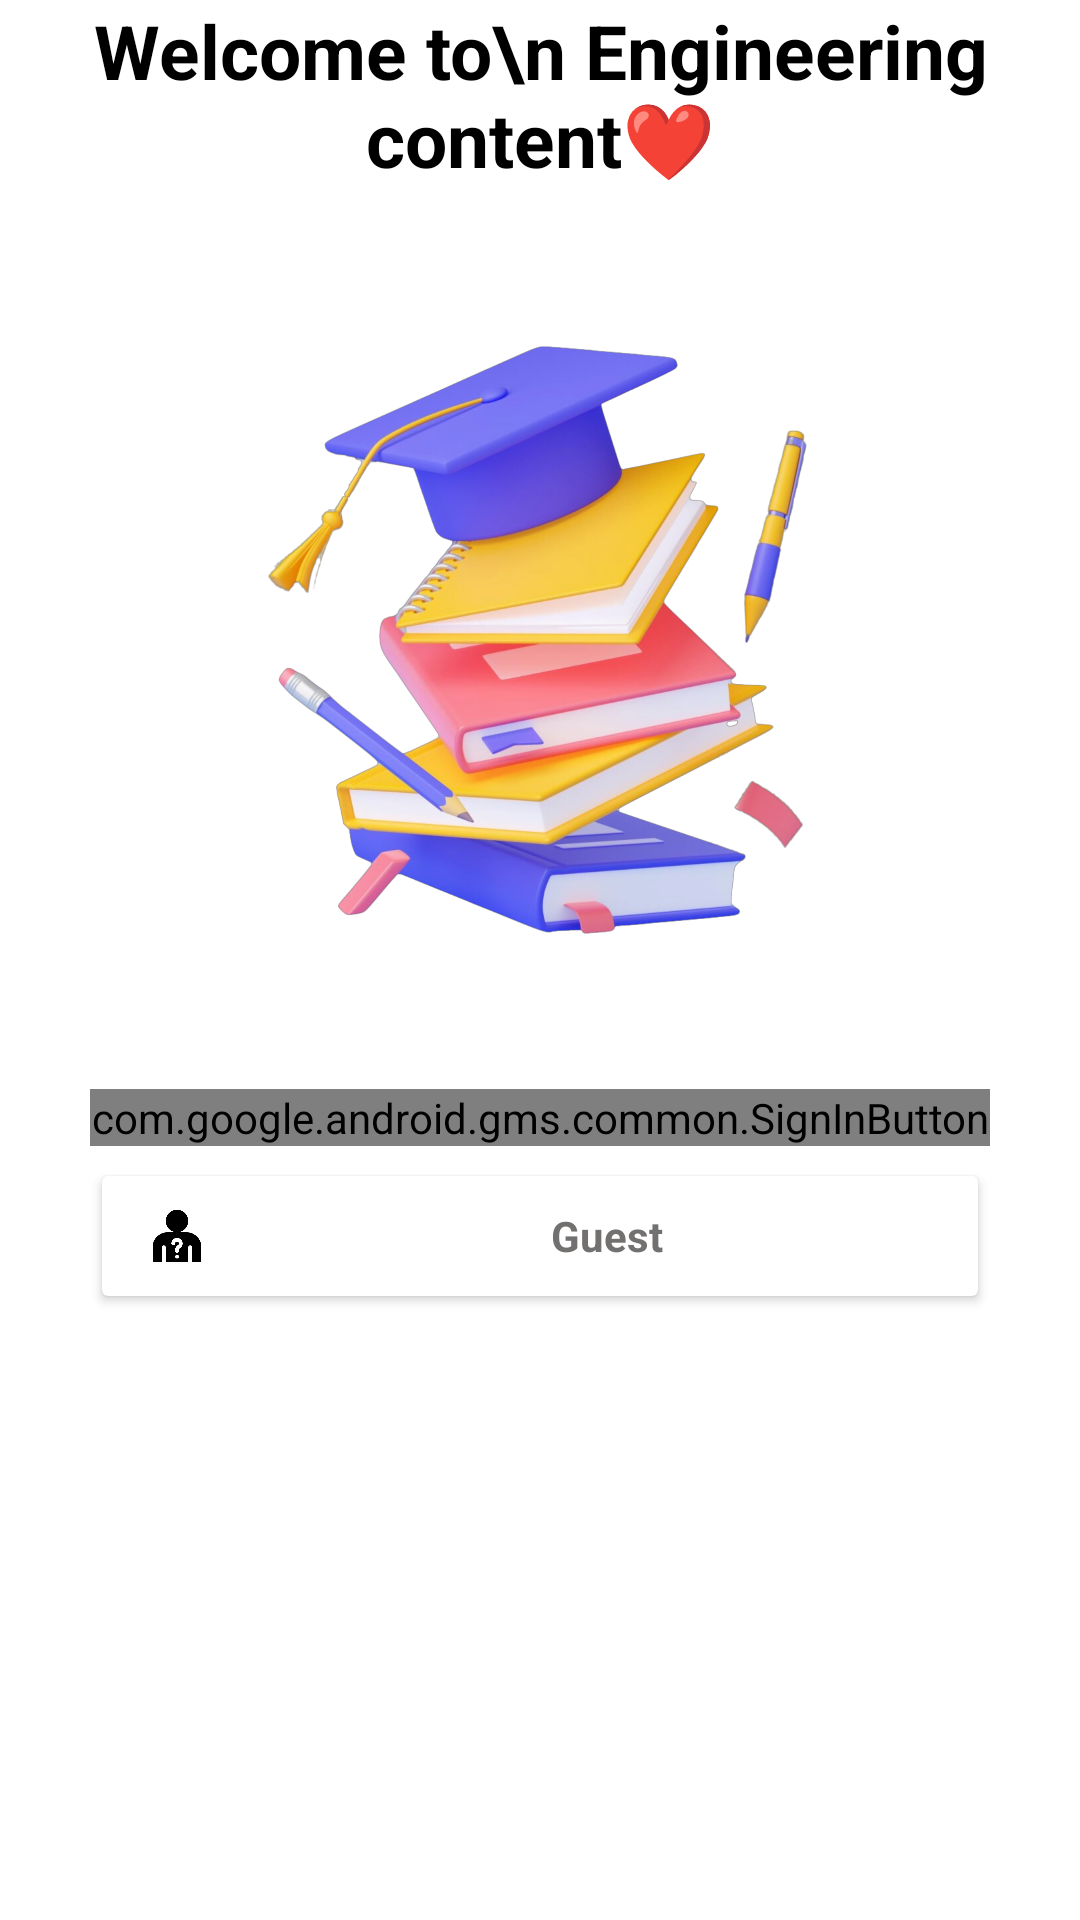

Android layout source for this screen:
<!-- AndroidManifest.xml: application theme Theme.EngineeringContent -->
<!-- res/layout/signin_auth.xml -->
<?xml version="1.0" encoding="utf-8"?>
<RelativeLayout
    xmlns:android="http://schemas.android.com/apk/res/android"
    xmlns:app="http://schemas.android.com/apk/res-auto"
    xmlns:tools="http://schemas.android.com/tools"
    android:layout_width="match_parent"
    android:layout_height="match_parent"
    tools:context=".MainActivity">

    <ImageView
        android:layout_width="wrap_content"
        android:layout_height="wrap_content"
        android:id="@+id/shape"
        android:src="@drawable/shape"
        />
    <TextView
        android:layout_width="match_parent"
        android:layout_height="wrap_content"
        android:id="@+id/welcomeTxt"
        android:text="Welcome to\n Engineering content❤️"
        android:layout_below="@+id/shape"
        android:textColor="@color/black"
        android:textSize="25sp"
        android:textAlignment="center"
        android:textStyle="bold"/>
    <ImageView
        android:layout_width="200dp"
        android:layout_height="200dp"
        android:id="@+id/BooksImage"
        android:src="@drawable/books"
        android:layout_below="@+id/welcomeTxt"
        android:layout_centerHorizontal="true"
        android:layout_marginTop="50dp"
        />

    <com.google.android.gms.common.SignInButton
        android:id="@+id/sbtn"
        android:layout_width="300dp"
        android:layout_height="wrap_content"
        android:layout_below="@+id/BooksImage"
        android:layout_centerInParent="true"
        android:layout_marginTop="50dp" />











    <androidx.cardview.widget.CardView
        android:layout_width="292dp"
        android:layout_height="wrap_content"
        android:id="@+id/Guest"
        android:layout_below="@+id/sbtn"
        android:layout_centerHorizontal="true"
        android:layout_marginTop="10dp"
        app:cardCornerRadius="2dp"
        app:cardElevation="2dp"
        >
        <RelativeLayout
            android:layout_width="match_parent"
            android:layout_height="match_parent"
            >
            <ImageView
                android:layout_width="40dp"
                android:layout_height="40dp"
                android:padding="10dp"
                android:src="@drawable/guest"
                android:layout_marginStart="5dp"
                android:id="@+id/GuestId"/>
            <TextView
                android:layout_width="match_parent"
                android:layout_height="wrap_content"
                android:text="Guest"
                android:layout_centerVertical="true"
                android:gravity="center"
                android:textColor="#737070"
                android:textStyle="bold"
                android:layout_toEndOf="@+id/GuestId"/>
        </RelativeLayout>
    </androidx.cardview.widget.CardView>



</RelativeLayout>
<!-- resources referenced by this layout -->
<resources>
  <color name="black">#FF000000</color>
  <!-- drawable books: png bitmap (drawable, 968105 bytes) -->
  <!-- drawable guest: png bitmap (drawable, 4571 bytes) -->
  <style name="Theme.EngineeringContent" parent="Theme.MaterialComponents.DayNight.DarkActionBar">
          
          <item name="colorPrimary">@color/background_light_mode</item>
          <item name="colorPrimaryVariant">@color/black</item>
          <item name="colorOnPrimary">@color/white</item>
          <item name="android:textColorPrimary">@color/black</item>
          <item name="titleTextColor">@color/black </item>
          
          <item name="colorSecondary">@color/teal_200</item>
          <item name="colorSecondaryVariant">@color/teal_700</item>
          <item name="colorOnSecondary">@color/white</item>
          <item name="colorPrimaryDark">@color/background_light_mode</item>
  
          
  
          
      </style>
  <color name="background_light_mode">#ebf3fc</color>
  <color name="white">#FFFFFFFF</color>
  <color name="teal_200">#FF03DAC5</color>
  <color name="teal_700">#FF018786</color>
</resources>
